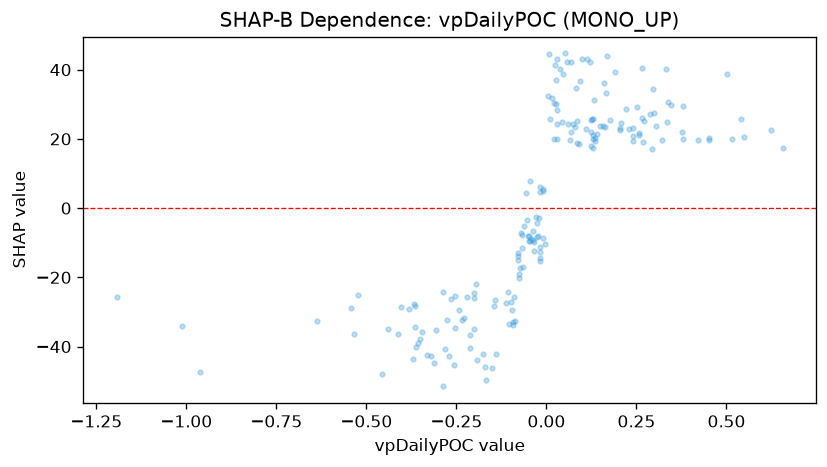

The file beside this chart, header and first rows:
feature_value, shap_value
-0.03773, -9.301
0.008686, 25.85
-0.2018, -24.64
-0.08005, -14.87
0.02702, 30.18
-0.286, -24.32
-0.3121, -44.84
0.2206, 28.66
-0.3457, -35.82
-0.4571, -48.06
0.1278, 25.77
0.2991, 27.38
-0.2429, -29.54
0.3049, 23.79
0.5409, 25.6
0.5026, 38.6
-0.00946, -8.742
-0.6372, -32.65
-0.439, -35.06
-0.04803, -8.117
-0.5347, -36.4
-0.09458, -29.41
0.003098, 32.46
0.3203, 19.56
0.3355, 24.78
0.04427, 24.94
-0.008322, 5.081
-0.09786, -27.1
-0.03615, -6.706
0.02511, 41.48
-0.381, -29.11
-0.3666, -27.57
0.2943, 17.09
-0.02559, -4.275
0.1917, 39.46
-0.2135, -40.39
-0.364, -28.35
-0.1764, -42.19
0.6231, 22.65
-0.02919, -2.452
-0.3201, -42.77
-0.01663, -11.33
0.2662, 40.47
-0.01791, -12.77
0.5492, 20.48
-0.3707, -43.54
0.6555, 17.35
0.3759, 21.9
0.1215, 42.18
0.007121, 44.41
-0.03538, -12.32
-0.08676, -32.71
0.2701, 25.08
-0.1124, -27.4
0.157, 23.74
0.02669, 36.91
0.05751, 42.29
0.07323, 24.35
0.1237, 18.07
0.1103, 22.8
... 128 more rows
